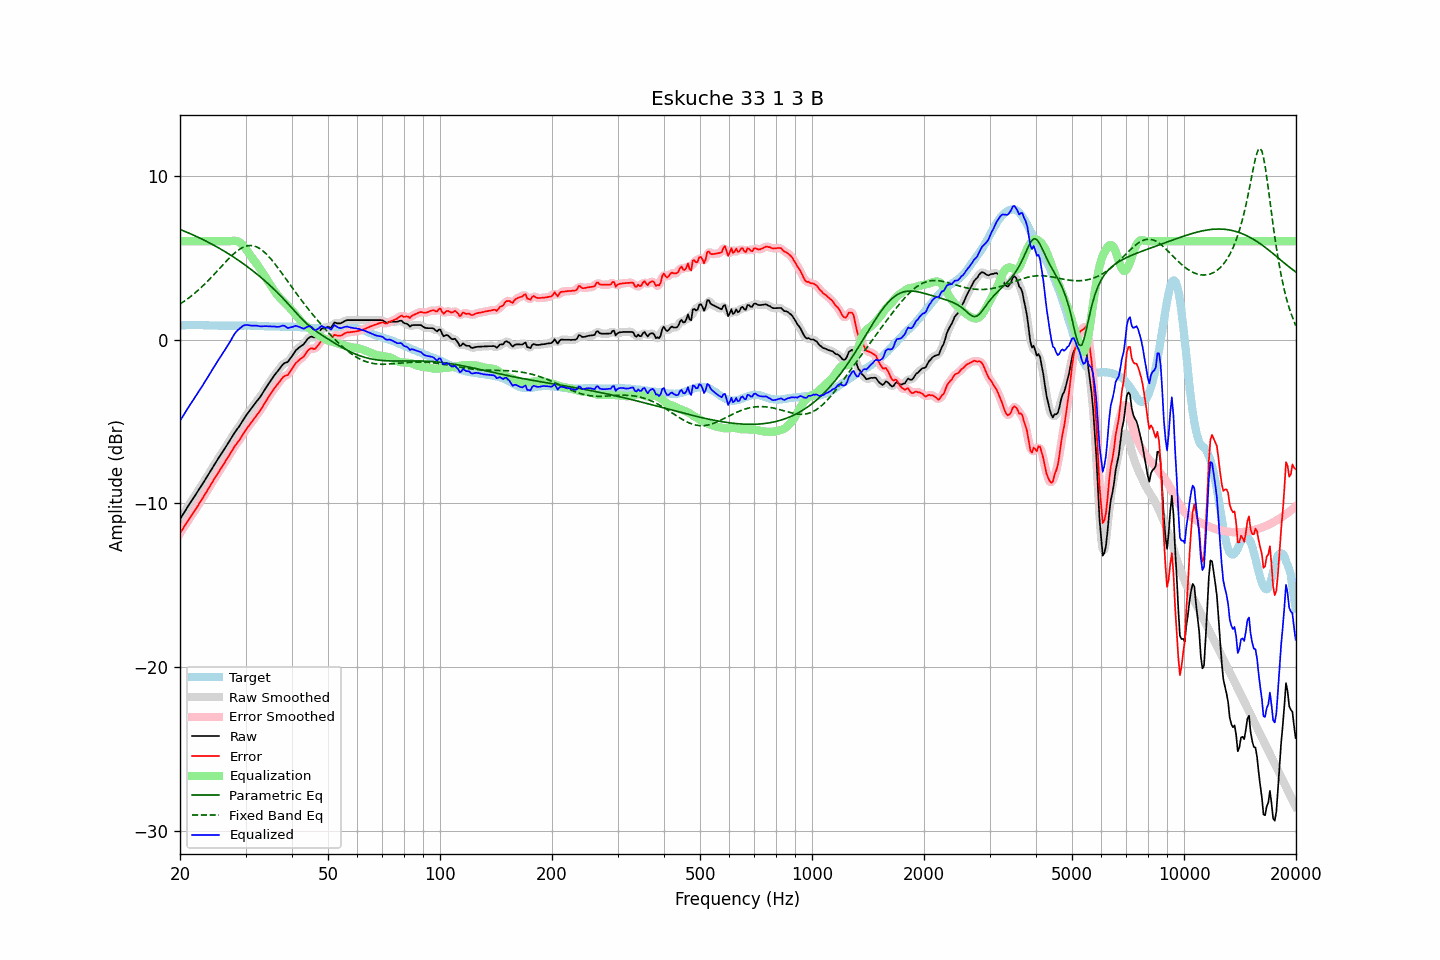

Data behind this chart, as committed beside it:
frequency, raw, error, smoothed, error_smoothed, equalization, parametric_eq, fixed_band_eq, equalized_raw, equalized_smoothed, target
20.00, -10.96, -11.81, -10.96, -11.82, 6.00, 6.72, 2.17, -4.96, -4.96, 0.85
20.20, -10.80, -11.66, -10.80, -11.66, 6.00, 6.68, 2.23, -4.80, -4.80, 0.86
20.40, -10.64, -11.51, -10.64, -11.51, 6.00, 6.64, 2.30, -4.64, -4.64, 0.87
20.61, -10.48, -11.36, -10.48, -11.36, 6.00, 6.60, 2.37, -4.48, -4.48, 0.87
20.81, -10.32, -11.20, -10.32, -11.20, 6.00, 6.56, 2.44, -4.32, -4.32, 0.88
21.02, -10.16, -11.04, -10.16, -11.05, 6.00, 6.52, 2.51, -4.16, -4.16, 0.88
21.23, -10.01, -10.90, -10.01, -10.90, 6.00, 6.48, 2.58, -4.01, -4.01, 0.89
21.44, -9.86, -10.75, -9.86, -10.75, 6.00, 6.43, 2.66, -3.86, -3.86, 0.89
21.66, -9.71, -10.60, -9.72, -10.61, 6.00, 6.39, 2.74, -3.71, -3.72, 0.89
21.87, -9.57, -10.46, -9.57, -10.46, 6.00, 6.35, 2.82, -3.57, -3.57, 0.89
22.09, -9.42, -10.32, -9.42, -10.31, 6.00, 6.30, 2.90, -3.42, -3.42, 0.90
22.31, -9.26, -10.16, -9.26, -10.16, 6.00, 6.26, 2.99, -3.26, -3.26, 0.90
22.54, -9.11, -10.00, -9.11, -10.00, 6.00, 6.21, 3.07, -3.11, -3.11, 0.89
22.76, -8.96, -9.84, -8.96, -9.84, 6.00, 6.16, 3.16, -2.96, -2.96, 0.88
22.99, -8.81, -9.69, -8.81, -9.69, 6.00, 6.12, 3.26, -2.81, -2.81, 0.88
23.22, -8.65, -9.53, -8.65, -9.53, 6.00, 6.07, 3.35, -2.65, -2.65, 0.88
23.45, -8.49, -9.36, -8.50, -9.37, 6.00, 6.02, 3.45, -2.49, -2.50, 0.87
23.69, -8.34, -9.21, -8.34, -9.21, 6.00, 5.97, 3.54, -2.34, -2.34, 0.87
23.92, -8.18, -9.05, -8.18, -9.05, 6.00, 5.92, 3.64, -2.18, -2.18, 0.87
24.16, -8.02, -8.89, -8.02, -8.89, 6.00, 5.87, 3.75, -2.02, -2.02, 0.87
24.40, -7.86, -8.72, -7.86, -8.72, 6.00, 5.81, 3.85, -1.86, -1.86, 0.87
24.65, -7.69, -8.56, -7.69, -8.56, 6.00, 5.76, 3.95, -1.69, -1.69, 0.86
24.89, -7.53, -8.39, -7.53, -8.40, 6.00, 5.71, 4.06, -1.53, -1.53, 0.86
25.14, -7.38, -8.24, -7.38, -8.24, 6.00, 5.65, 4.17, -1.38, -1.38, 0.86
25.39, -7.23, -8.08, -7.23, -8.09, 6.00, 5.60, 4.27, -1.23, -1.23, 0.85
25.65, -7.08, -7.93, -7.08, -7.93, 6.00, 5.54, 4.38, -1.08, -1.08, 0.85
25.91, -6.93, -7.79, -6.93, -7.78, 6.00, 5.48, 4.49, -0.93, -0.93, 0.85
26.16, -6.78, -7.63, -6.78, -7.63, 6.00, 5.43, 4.59, -0.78, -0.78, 0.85
26.43, -6.63, -7.48, -6.63, -7.48, 6.00, 5.37, 4.70, -0.63, -0.63, 0.85
26.69, -6.47, -7.32, -6.47, -7.32, 6.00, 5.31, 4.80, -0.47, -0.47, 0.85
26.96, -6.31, -7.16, -6.31, -7.16, 6.00, 5.25, 4.91, -0.31, -0.31, 0.85
27.23, -6.15, -7.00, -6.15, -7.00, 6.00, 5.18, 5.01, -0.15, -0.15, 0.85
27.50, -5.99, -6.84, -5.99, -6.84, 6.01, 5.12, 5.10, 0.02, 0.03, 0.85
27.77, -5.83, -6.68, -5.83, -6.68, 6.03, 5.06, 5.19, 0.20, 0.20, 0.85
28.05, -5.67, -6.52, -5.68, -6.52, 6.03, 4.99, 5.28, 0.36, 0.35, 0.84
28.33, -5.54, -6.38, -5.54, -6.38, 6.02, 4.93, 5.36, 0.48, 0.48, 0.84
28.62, -5.40, -6.25, -5.40, -6.25, 5.99, 4.86, 5.44, 0.58, 0.58, 0.84
28.90, -5.27, -6.12, -5.26, -6.11, 5.94, 4.79, 5.51, 0.67, 0.68, 0.85
29.19, -5.11, -5.96, -5.11, -5.96, 5.87, 4.73, 5.57, 0.76, 0.76, 0.85
29.48, -4.95, -5.80, -4.95, -5.81, 5.78, 4.66, 5.62, 0.83, 0.83, 0.85
29.78, -4.79, -5.65, -4.79, -5.65, 5.67, 4.59, 5.67, 0.87, 0.87, 0.86
30.08, -4.64, -5.50, -4.65, -5.51, 5.54, 4.52, 5.70, 0.90, 0.89, 0.86
30.38, -4.51, -5.37, -4.51, -5.37, 5.40, 4.44, 5.73, 0.89, 0.89, 0.86
30.68, -4.38, -5.24, -4.38, -5.24, 5.26, 4.37, 5.74, 0.88, 0.88, 0.85
30.99, -4.25, -5.11, -4.25, -5.11, 5.11, 4.29, 5.74, 0.86, 0.86, 0.85
31.30, -4.12, -4.98, -4.12, -4.98, 4.97, 4.22, 5.73, 0.85, 0.85, 0.85
31.61, -3.99, -4.84, -3.99, -4.84, 4.84, 4.14, 5.71, 0.85, 0.85, 0.85
31.93, -3.86, -4.71, -3.86, -4.71, 4.71, 4.06, 5.68, 0.85, 0.85, 0.85
32.24, -3.73, -4.57, -3.74, -4.58, 4.58, 3.98, 5.64, 0.85, 0.84, 0.84
32.57, -3.61, -4.45, -3.61, -4.45, 4.44, 3.90, 5.59, 0.82, 0.83, 0.84
32.89, -3.48, -4.31, -3.47, -4.31, 4.29, 3.82, 5.53, 0.81, 0.81, 0.83
33.22, -3.33, -4.15, -3.33, -4.15, 4.14, 3.74, 5.46, 0.81, 0.81, 0.82
33.55, -3.17, -3.99, -3.17, -3.99, 3.99, 3.65, 5.38, 0.82, 0.82, 0.82
33.89, -3.01, -3.82, -3.01, -3.83, 3.83, 3.57, 5.29, 0.82, 0.82, 0.81
34.23, -2.86, -3.67, -2.86, -3.67, 3.68, 3.48, 5.19, 0.82, 0.82, 0.81
34.57, -2.71, -3.52, -2.71, -3.52, 3.52, 3.39, 5.09, 0.81, 0.81, 0.80
34.92, -2.57, -3.38, -2.57, -3.37, 3.37, 3.30, 4.98, 0.80, 0.80, 0.80
35.27, -2.42, -3.22, -2.42, -3.22, 3.22, 3.21, 4.87, 0.80, 0.80, 0.80
35.62, -2.28, -3.08, -2.28, -3.08, 3.08, 3.12, 4.75, 0.80, 0.80, 0.80
35.97, -2.14, -2.94, -2.15, -2.94, 2.94, 3.02, 4.62, 0.80, 0.79, 0.80
... 635 more rows
